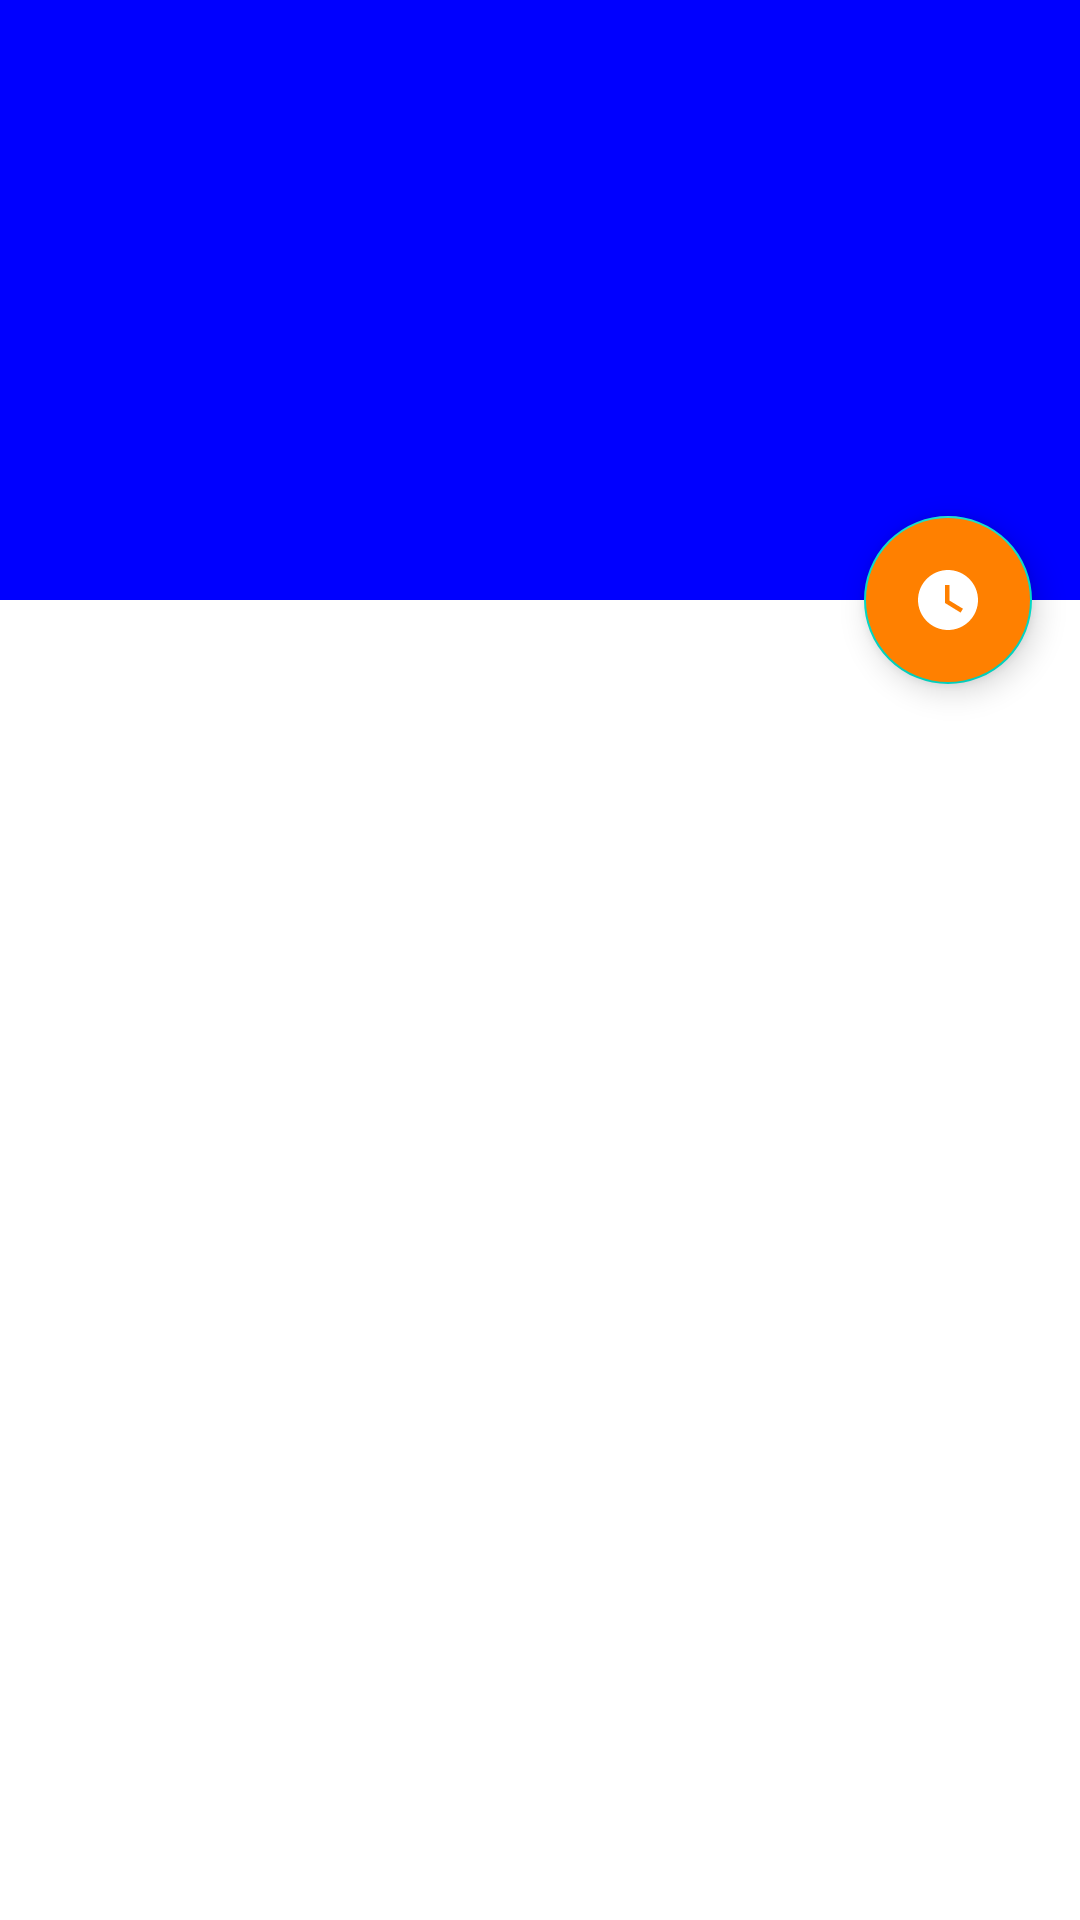

Write the Android layout XML for this screen, with the resource values it uses.
<!-- AndroidManifest.xml: application theme Theme.Project -->
<!-- res/layout/activity_details.xml -->
<?xml version="1.0" encoding="utf-8"?>
<androidx.coordinatorlayout.widget.CoordinatorLayout xmlns:android="http://schemas.android.com/apk/res/android"
    xmlns:app="http://schemas.android.com/apk/res-auto"
    xmlns:tools="http://schemas.android.com/tools"
    android:layout_width="match_parent"
    android:layout_height="match_parent"
    android:fitsSystemWindows="true"
    tools:context=".DetailsActivity">

    <com.google.android.material.appbar.AppBarLayout
        android:id="@+id/app_bar"
        android:layout_width="match_parent"
        android:layout_height="200dp"
        android:fitsSystemWindows="false"
        android:theme="@style/ThemeOverlay.AppCompat.Dark.ActionBar">

        <com.google.android.material.appbar.CollapsingToolbarLayout
            android:id="@+id/toolbar_layout"
            android:layout_width="match_parent"
            android:layout_height="match_parent"
            android:fitsSystemWindows="true"
            android:minHeight="60dp"
            app:contentScrim="?attr/colorPrimary"
            app:layout_scrollFlags="scroll|exitUntilCollapsed"
            app:toolbarId="@+id/toolbar">

            <androidx.appcompat.widget.AppCompatImageView
                android:id="@+id/details_poster"
                android:layout_width="match_parent"
                android:layout_height="match_parent"
                android:fitsSystemWindows="true"
                android:scaleType="centerCrop"
                android:background="@color/blue"
                android:src="@drawable/ic_launcher_foreground"
                app:layout_collapseMode="parallax" />

            <androidx.appcompat.widget.Toolbar
                android:id="@+id/details_toolbar"
                android:layout_width="match_parent"
                android:layout_height="?attr/actionBarSize"
                app:layout_collapseMode="pin"
                app:popupTheme="@style/ThemeOverlay.AppCompat.Light" />

        </com.google.android.material.appbar.CollapsingToolbarLayout>
    </com.google.android.material.appbar.AppBarLayout>


    <com.google.android.material.floatingactionbutton.FloatingActionButton
        android:id="@+id/details_fab"
        android:layout_width="wrap_content"
        android:layout_height="wrap_content"
        android:layout_margin="16dp"
        android:backgroundTint="@color/orange"
        app:layout_anchor="@id/app_bar"
        app:layout_anchorGravity="bottom|right"
        app:srcCompat="@drawable/baseline_watch_later"
        app:tint="@android:color/white"/>

    <androidx.core.widget.NestedScrollView
        android:layout_width="match_parent"
        android:layout_height="match_parent"
        app:layout_behavior="@string/appbar_scrolling_view_behavior">

        <TextView
            android:id="@+id/details_description"
            android:layout_width="wrap_content"
            android:layout_height="wrap_content"
            android:layout_margin="8dp"
            tools:text="@tools:sample/lorem/random" />

    </androidx.core.widget.NestedScrollView>


</androidx.coordinatorlayout.widget.CoordinatorLayout>
<!-- resources referenced by this layout -->
<resources>
  <color name="blue">#0000FF</color>
  <color name="orange">#FF8000</color>
  <!-- drawable baseline_watch_later (drawable) -->
  <vector xmlns:android="http://schemas.android.com/apk/res/android" android:height="24dp" android:tint="@color/white" android:viewportHeight="24" android:viewportWidth="24" android:width="24dp">
        
      <path android:fillColor="@android:color/white" android:pathData="M12,2C6.5,2 2,6.5 2,12s4.5,10 10,10s10,-4.5 10,-10S17.5,2 12,2zM16.2,16.2L11,13V7h1.5v5.2l4.5,2.7L16.2,16.2z"/>
      
  </vector>
  <style name="Theme.Project" parent="Base.Theme.Project" />
  <color name="white">#FFFFFFFF</color>
  <style name="Base.Theme.Project" parent="Theme.MaterialComponents.Light.NoActionBar">
          
          
  
      </style>
</resources>
